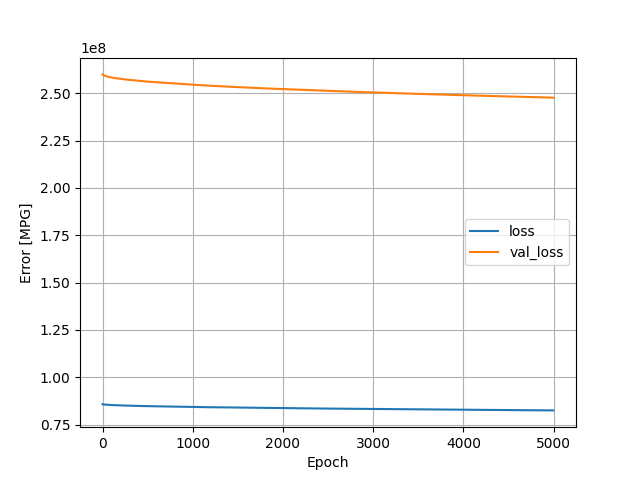

The table this chart was drawn from, first rows:
, loss, val_loss, epoch
0, 85797440, 259920416, 0
1, 85766792, 259856448, 1
2, 85751784, 259804544, 2
3, 85738456, 259758896, 3
4, 85726656, 259716480, 4
5, 85715544, 259667568, 5
6, 85704056, 259634272, 6
7, 85695064, 259603728, 7
8, 85687392, 259574320, 8
9, 85679584, 259537072, 9
10, 85670704, 259511248, 10
11, 85664168, 259486336, 11
12, 85657872, 259462672, 12
13, 85651800, 259439472, 13
14, 85645528, 259403920, 14
15, 85637664, 259383264, 15
16, 85632296, 259360560, 16
17, 85626136, 259329632, 17
18, 85619104, 259311856, 18
19, 85614136, 259286544, 19
20, 85607912, 259269728, 20
21, 85603256, 259253200, 21
22, 85598712, 259234832, 22
23, 85593632, 259218336, 23
24, 85589312, 259202688, 24
25, 85584976, 259179424, 25
26, 85579384, 259164208, 26
27, 85575288, 259148960, 27
28, 85571296, 259134336, 28
29, 85567296, 259119712, 29
30, 85563192, 259105200, 30
31, 85559360, 259091184, 31
32, 85555472, 259068832, 32
33, 85550296, 259054032, 33
34, 85546144, 259034256, 34
35, 85541312, 259018064, 35
36, 85536992, 259000304, 36
37, 85532496, 258987488, 37
38, 85529096, 258974736, 38
39, 85525712, 258962416, 39
40, 85522248, 258950192, 40
41, 85518920, 258938048, 41
42, 85515616, 258925760, 42
43, 85512368, 258908432, 43
44, 85508104, 258896368, 44
45, 85504944, 258884352, 45
46, 85501800, 258866800, 46
47, 85497592, 258855600, 47
48, 85494448, 258840640, 48
49, 85490600, 258825744, 49
50, 85486776, 258813040, 50
51, 85483280, 258802240, 51
52, 85480264, 258785712, 52
53, 85476312, 258774992, 53
54, 85473432, 258764064, 54
55, 85470592, 258753264, 55
56, 85467776, 258742544, 56
57, 85464760, 258732000, 57
58, 85461792, 258716944, 58
59, 85458104, 258699600, 59
... 4,940 more rows
